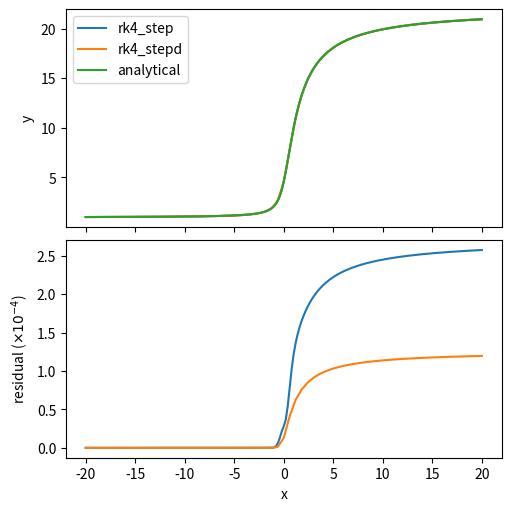

Recreate this plot in Python.
import numpy as np
import matplotlib.pyplot as plt

deriv = lambda x, y: y/(1 + x**2)
steps1 = 201 # for rk4step
steps2 = 200//3 + 1 # for rk4stepd
start = -20
end = 20
x1 = np.linspace(start, end, steps1) # x ranges
x2 = np.linspace(start, end, steps2)
dx1 = x1[1] - x1[0] # dx spacings
dx2 = x2[1] - x2[0]
y1 = np.zeros(steps1) # initialize
y1[0] = 1
y2 = np.zeros(steps2)
y2[0] = 1
c0 = 1/(np.exp(np.arctan(-20)))
true1 = c0*np.exp(np.arctan(x1)) # calculate true values
true2 = c0*np.exp(np.arctan(x2))

def rk4_step(fun, x, y, h):
    # as done in lecture
    k1 = fun(x, y)*h
    k2 = h*fun(x + h/2, y + k1/2)
    k3 = h*fun(x + h/2, y + k2/2)
    k4 = h*fun(x + h, y + k3)
    dy = (k1 + 2*k2 + 2*k3 + k4)/6
    return y + dy

def rk4_stepd(fun, x, y, h):
    # calls rk4_step three times
    result1 = rk4_step(fun, x, y, h)
    temp = rk4_step(fun, x, y, h/2)
    result2 = rk4_step(fun, x + h/2, temp, h/2)
    # found values for the linear combination of the two 
    a = -1.0/14
    b = 15.0/14
    improved_result = a*result1 + b*result2
    return improved_result


# calling integrator
for index in range(len(y1) - 1):
    y1[index+1] = rk4_step(deriv, x1[index], y1[index], dx1)
for index in range(len(y2) - 1):
    y2[index+1] = rk4_stepd(deriv, x2[index], y2[index], dx2)

# Plotting
fig, (ax1, ax2) = plt.subplots(2, 1, figsize = (5, 5), sharex=True, constrained_layout=True)
ax1.plot(x1, y1, label=r'rk4_step')
ax1.plot(x2, y2, label='rk4_stepd')
ax1.plot(x1, true1, label='analytical')
ax2.plot(x1, abs(y1-true1)*1e4, label='rk4_step')
ax2.plot(x2, abs(y2-true2)*1e4, label='rk4_stepd')
ax2.set_xlabel('x')
ax2.set_ylabel(r'residual ($\times 10^{-4}$)')

ax1.set_ylabel('y')
ax1.legend()
plt.savefig('model_comparison.jpg', dpi=300)


    
